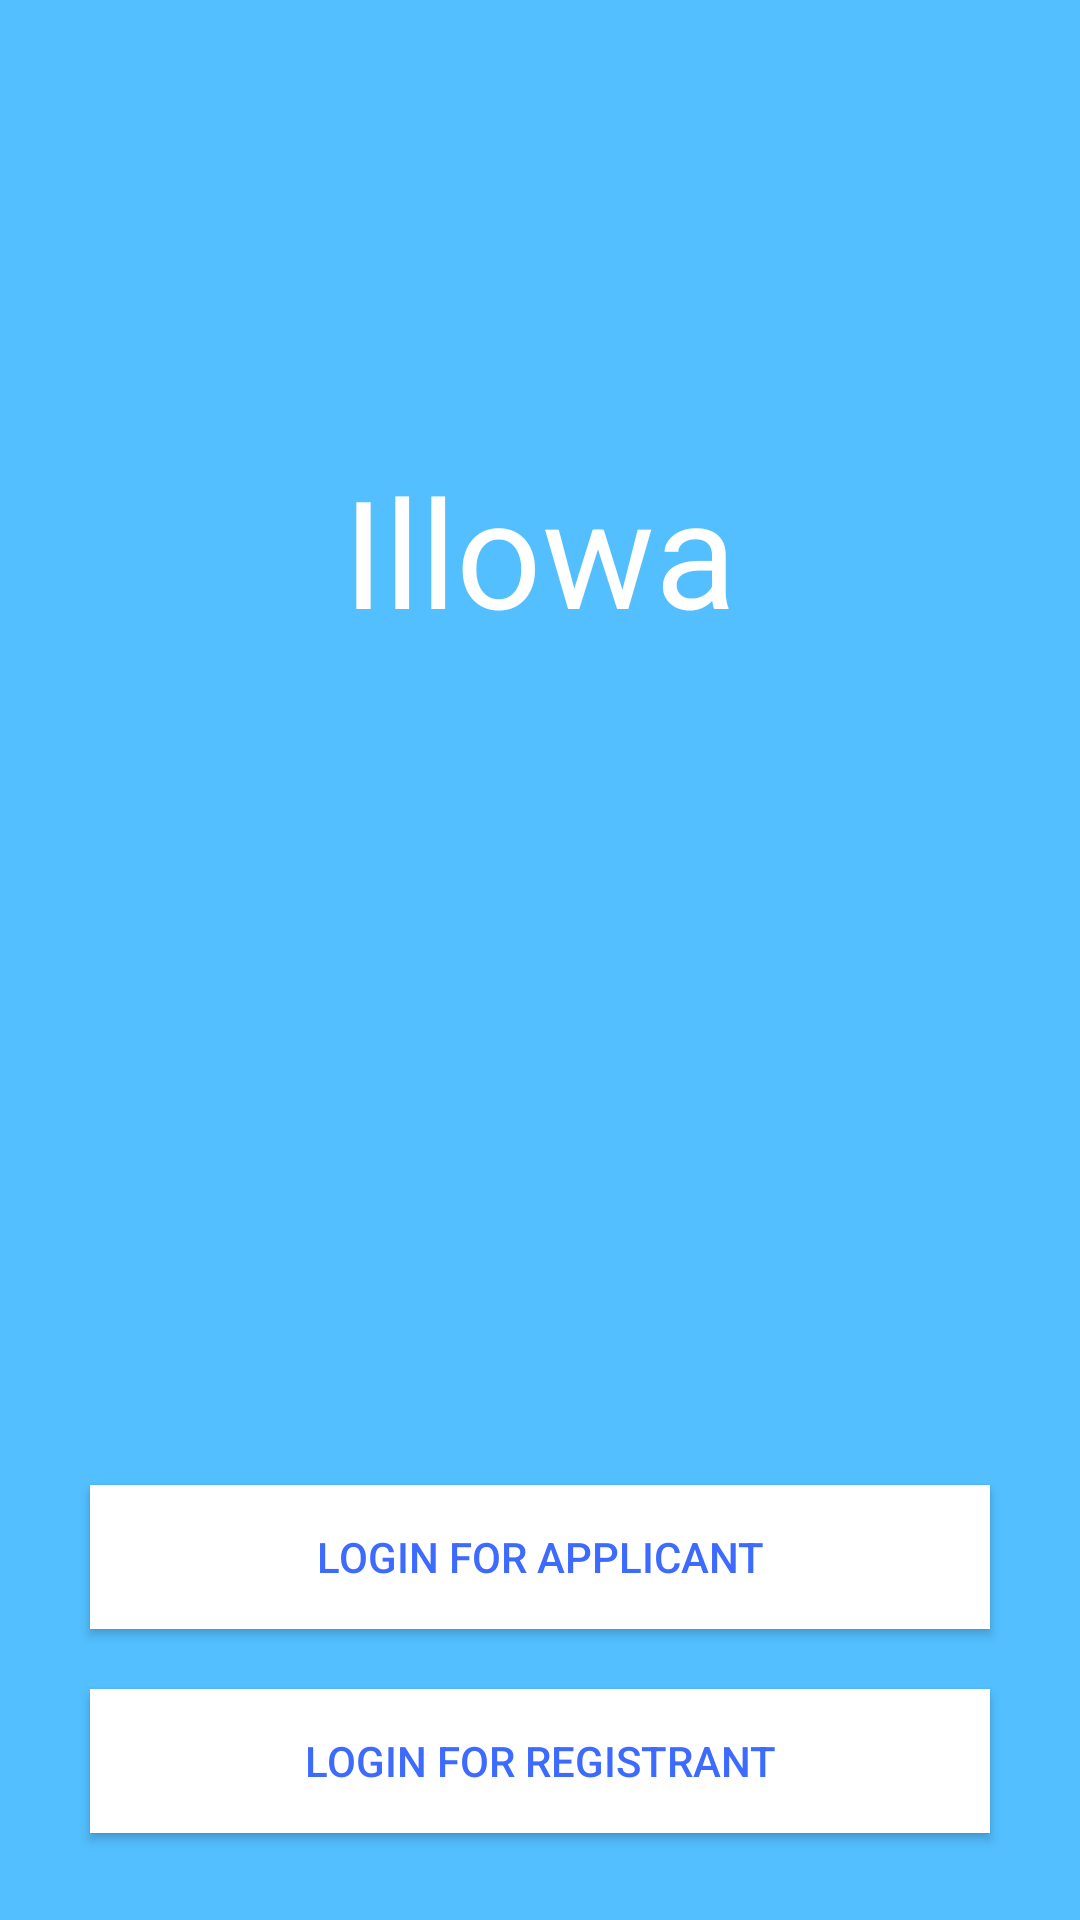

Reconstruct the res/layout file that produces this screen, plus the resources it refers to.
<!-- AndroidManifest.xml: application theme AppTheme -->
<!-- res/layout/activity_main.xml -->
<RelativeLayout xmlns:android="http://schemas.android.com/apk/res/android"
    xmlns:tools="http://schemas.android.com/tools" android:layout_width="match_parent"
    android:layout_height="match_parent" android:paddingLeft="@dimen/activity_horizontal_margin"
    android:paddingRight="@dimen/activity_horizontal_margin"
    android:paddingTop="@dimen/activity_vertical_margin"
    android:paddingBottom="@dimen/activity_vertical_margin" tools:context=".MainActivity"
    android:background="#ff53bfff">

    <TextView
        android:text="Illowa"
        android:layout_width="wrap_content"
        android:layout_height="wrap_content"
        android:textSize="50dp"
        android:layout_alignParentTop="true"
        android:layout_centerHorizontal="true"
        android:layout_marginTop="150dp"
        android:id="@+id/textView"
        android:textColor="#ffffff" />

    <Button
        android:layout_width="300dp"
        android:layout_height="wrap_content"
        android:text="Login For Applicant"
        android:id="@+id/button1"
        android:layout_marginBottom="20dp"
        android:layout_above="@+id/button2"
        android:layout_alignLeft="@+id/button2"
        android:layout_alignStart="@+id/button2"
        android:textColor="#ff3d6bff"
        android:background="#ffffff"
        android:padding="5dp"
        android:layout_alignRight="@+id/button2"
        android:layout_alignEnd="@+id/button2" />

    <Button
        android:layout_width="300dp"
        android:layout_height="wrap_content"
        android:text="Login For Registrant"
        android:id="@+id/button2"
        android:textColor="#ff3d6bff"
        android:background="#ffffff"
        android:padding="5dp"
        android:layout_alignParentBottom="true"
        android:layout_centerHorizontal="true"
        android:layout_marginBottom="29dp" />

</RelativeLayout>
<!-- resources referenced by this layout -->
<resources>
  <style name="AppTheme" parent="AppTheme.Base">
          
      </style>
  <style name="AppTheme.Base" parent="Theme.AppCompat.Light.DarkActionBar">
          <item name="colorPrimary">@color/colorPrimary</item>
          <item name="colorPrimaryDark">@color/colorPrimaryDark</item>
      </style>
  <color name="colorPrimary">#29B6F6</color>
  <color name="colorPrimaryDark">#2480A0</color>
</resources>
